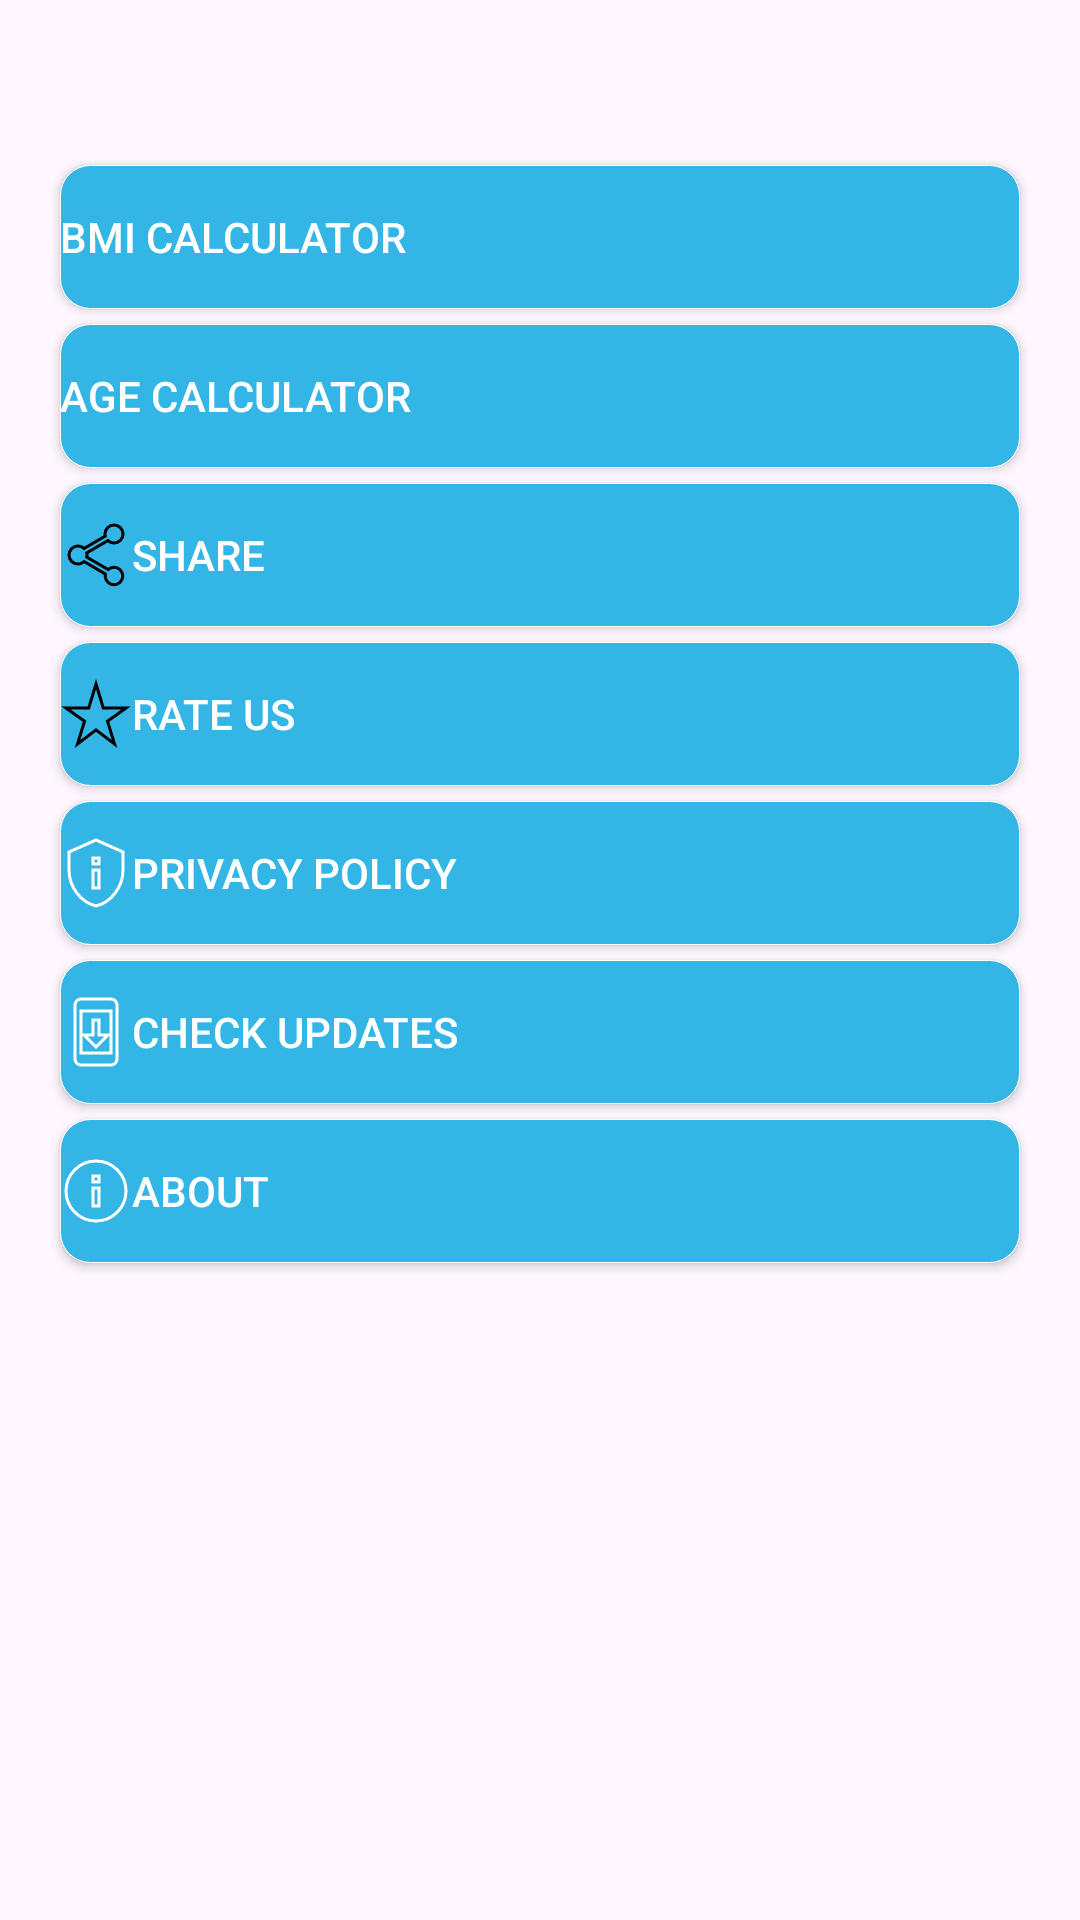

Android layout source for this screen:
<!-- AndroidManifest.xml: application theme myAppTheme -->
<!-- res/layout/more_layout.xml -->
<?xml version="1.0" encoding="utf-8"?>
<androidx.constraintlayout.widget.ConstraintLayout xmlns:android="http://schemas.android.com/apk/res/android"
    android:layout_width="match_parent"
    android:layout_height="match_parent"
    xmlns:tools="http://schemas.android.com/tools"
    xmlns:app="http://schemas.android.com/apk/res-auto"
    tools:context=".kotlin.fragments.MoreFragment">

    <ScrollView
        android:layout_width="match_parent"
        android:layout_height="match_parent"
        android:orientation="vertical"
        tools:layout_editor_absoluteX="0dp"
        tools:layout_editor_absoluteY="0dp">

        <androidx.appcompat.widget.LinearLayoutCompat
            android:layout_width="match_parent"
            android:layout_height="wrap_content"
            android:layout_marginTop="50dp"
            android:orientation="vertical">

            
            

            
            <androidx.appcompat.widget.AppCompatButton
                android:id="@+id/bmi_calculator"
                android:layout_width="match_parent"
                android:layout_height="match_parent"
                android:layout_marginStart="20dp"
                android:layout_marginTop="5dp"
                android:layout_marginEnd="20dp"
                android:layout_marginBottom="5dp"
                android:background="@drawable/shape"
                android:clickable="true"
                android:focusable="true"
                android:textColor="@color/white"
                android:gravity="start|center"
                android:text="@string/bmicalculator"
                android:drawableStart="@drawable/ic_calculator" />

            <androidx.appcompat.widget.AppCompatButton
                android:id="@+id/age_calculator"
                android:layout_width="match_parent"
                android:layout_height="match_parent"
                android:layout_marginStart="20dp"
                android:layout_marginEnd="20dp"
                android:background="@drawable/shape"
                android:clickable="true"
                android:focusable="true"
                android:gravity="start|center"
                android:textColor="@color/white"
                android:text="@string/Age_Calculator"
                android:drawableStart="@drawable/ic_calculator" />


            <androidx.appcompat.widget.AppCompatButton
                android:id="@+id/share"
                android:layout_width="match_parent"
                android:layout_height="match_parent"
                android:layout_marginStart="20dp"
                android:layout_marginTop="5dp"
                android:layout_marginEnd="20dp"
                android:background="@drawable/shape"
                android:clickable="true"
                android:focusable="true"
                android:gravity="start|center"
                android:textColor="@color/white"
                android:text="@string/share"
                android:drawableStart="@drawable/ic_share" />

            <androidx.appcompat.widget.AppCompatButton
                android:id="@+id/Rateus"
                android:layout_width="match_parent"
                android:layout_height="match_parent"
                android:layout_marginStart="20dp"
                android:layout_marginTop="5dp"
                android:layout_marginEnd="20dp"
                android:background="@drawable/shape"
                android:clickable="true"
                android:focusable="true"
                android:gravity="start|center"
                android:textColor="@color/white"
                android:text="@string/rateus"
                android:drawableStart="@drawable/ic_rateus" />

            <androidx.appcompat.widget.AppCompatButton
                android:id="@+id/privacypolicy"
                android:layout_width="match_parent"
                android:layout_height="match_parent"
                android:layout_marginStart="20dp"
                android:layout_marginTop="5dp"
                android:layout_marginEnd="20dp"
                android:background="@drawable/shape"
                android:textColor="@color/white"
                android:clickable="true"
                android:focusable="true"
                android:gravity="start|center"
                android:text="@string/privacyPolicy"
                android:drawableStart="@drawable/ic_privacy_policy" />

            <androidx.appcompat.widget.AppCompatButton
                android:id="@+id/update"
                android:layout_width="match_parent"
                android:layout_height="match_parent"
                android:layout_marginStart="20dp"
                android:layout_marginTop="5dp"
                android:layout_marginEnd="20dp"
                android:background="@drawable/shape"
                android:textColor="@color/white"
                android:clickable="true"
                android:focusable="true"
                android:gravity="start|center"
                android:text="@string/checkUpdate"
                android:drawableStart="@drawable/ic_update" />

            <androidx.appcompat.widget.AppCompatButton
                android:id="@+id/aboutUs"
                android:layout_width="match_parent"
                android:layout_height="match_parent"
                android:layout_marginStart="20dp"
                android:layout_marginTop="5dp"
                android:layout_marginEnd="20dp"
                android:layout_marginBottom="5dp"
                android:background="@drawable/shape"
                android:textColor="@color/white"
                android:clickable="true"
                android:focusable="true"
                android:gravity="start|center"
                android:text="@string/about"
                android:drawableStart="@drawable/ic_about" />


        </androidx.appcompat.widget.LinearLayoutCompat>

    </ScrollView>


</androidx.constraintlayout.widget.ConstraintLayout>
<!-- resources referenced by this layout -->
<resources>
  <color name="white">#FFFFFF</color>
  <!-- drawable ic_about (drawable-mdpi) -->
  <vector android:height="24dp" android:tint="@color/white"
      android:viewportHeight="24" android:viewportWidth="24"
      android:width="24dp" xmlns:android="http://schemas.android.com/apk/res/android">
      <path
          android:strokeColor="@color/white"
          android:strokeWidth="1"
          android:pathData="M12,2C6.48,2 2,6.48 2,12s4.48,10 10,10 10,-4.48 10,-10S17.52,2 12,2zM13,17h-2v-6h2v6zM13,9h-2L11,7h2v2z"/>
  </vector>
  <!-- drawable ic_privacy_policy (drawable-mdpi) -->
  <vector android:height="24dp" android:tint="@color/white"
      android:viewportHeight="24" android:viewportWidth="24"
      android:width="24dp" xmlns:android="http://schemas.android.com/apk/res/android">
      <path
          android:strokeColor="@color/black"
          android:strokeWidth="1"
          android:pathData="M12,1L3,5v6c0,5.55 3.84,10.74 9,12c5.16,-1.26 9,-6.45 9,-12V5L12,1L12,1zM11,7h2v2h-2V7zM11,11h2v6h-2V11z"/>
  </vector>
  <!-- drawable ic_rateus (drawable-mdpi) -->
  <vector
      android:height="24dp"
      android:tint="#000000"
      android:viewportHeight="24"
      android:viewportWidth="24"
      android:width="24dp"
      xmlns:android="http://schemas.android.com/apk/res/android">
      <path
          android:strokeColor="@color/black"
          android:strokeWidth="1"
          android:pathData="M14.43,10l-2.43,-8l-2.43,8l-7.57,0l6.18,4.41l-2.35,7.59l6.17,-4.69l6.18,4.69l-2.35,-7.59l6.17,-4.41z"/>
  </vector>
  <!-- drawable ic_update (drawable-mdpi) -->
  <vector android:height="24dp" android:tint="@color/white"
      android:viewportHeight="24" android:viewportWidth="24"
      android:width="24dp" xmlns:android="http://schemas.android.com/apk/res/android">
      <path android:strokeColor="@color/white"
          android:strokeWidth="1" android:pathData="M17,1.01L7,1c-1.1,0 -2,0.9 -2,2v18c0,1.1 0.9,2 2,2h10c1.1,0 2,-0.9 2,-2L19,3c0,-1.1 -0.9,-1.99 -2,-1.99zM17,19L7,19L7,5h10v14zM16,13h-3L13,8h-2v5L8,13l4,4 4,-4z"/>
  </vector>
  <string name="Age_Calculator"> Age Calculator</string>
  <string name="Backup">Sign-In</string>
  <string name="about"> About</string>
  <string name="bmicalculator"> BMI calculator</string>
  <string name="checkUpdate">Check Updates</string>
  <string name="downloadData">Download From GDrive</string>
  <string name="privacyPolicy">Privacy Policy</string>
  <string name="rateus"> Rate Us</string>
  <string name="saveToGDrive">Upload to GDrive</string>
  <string name="share"> Share</string>
  <color name="black">#000000</color>
  <color name="holo_blue_light">#ff33b5e5</color>
  <color name="green">#008000</color>
  <style name="myAppBarStyle" parent="Base.Widget.Material3.Light.ActionBar.Solid">
          <item name="background">@color/holo_blue_light</item>
          <item name="titleTextStyle">@style/myAppBarStyle.titleTextColor</item>
      </style>
  <style name="myThreeDotsStyle" parent="Widget.AppCompat.Light.ActionButton.Overflow">
          <item name="tint">@color/white</item>
      </style>
  <style name="myActionBarPopumTheme" parent="Base.ThemeOverlay.AppCompat.Light">
          <item name="android:textColorPrimary">@color/white</item>
      </style>
  <style name="myAppBarStyle.titleTextColor" parent="TextAppearance.Material3.ActionBar.Title">
          <item name="android:textColor">@color/white</item>
      </style>
  <style name="ShapeAppearance.App.MediumComponent" parent="ShapeAppearance.Material3.MediumComponent">
          <item name="cornerFamily">rounded</item>
          <item name="cornerSize">10dp</item>
      </style>
</resources>
